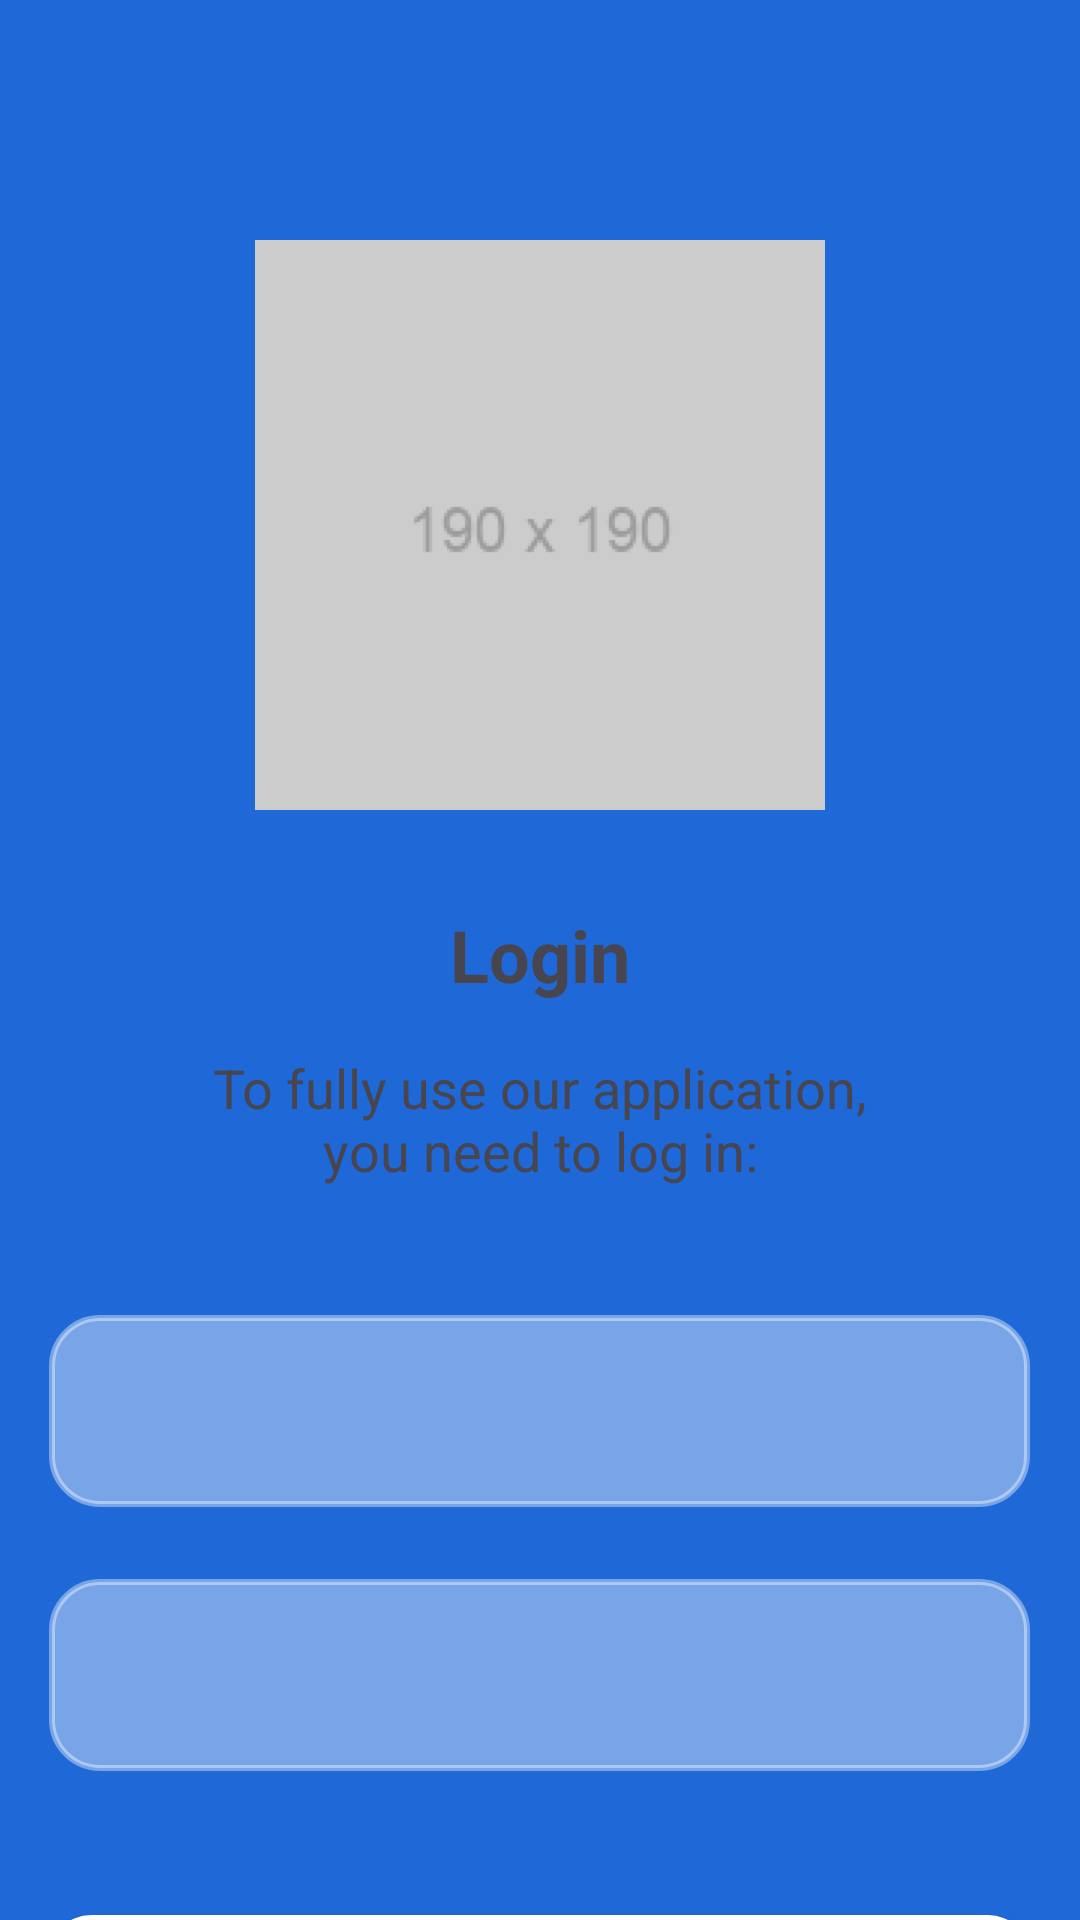

Write the Android layout XML for this screen, with the resource values it uses.
<!-- AndroidManifest.xml: application theme Theme.ChatApp -->
<!-- res/layout/activity_sign_in.xml -->
<?xml version="1.0" encoding="utf-8"?>
<ScrollView xmlns:android="http://schemas.android.com/apk/res/android"
    xmlns:app="http://schemas.android.com/apk/res-auto"
    xmlns:tools="http://schemas.android.com/tools"
    android:layout_width="match_parent"
    android:layout_height="match_parent"
    android:background="@color/primary"
    android:clipToPadding="false"
    android:overScrollMode="never"
    android:scrollbars="none"
    tools:context=".activity.signInActivity"

    >

    <LinearLayout
        android:layout_width="match_parent"
        android:layout_height="match_parent"
        android:orientation="vertical">

        <ImageView
            android:id="@+id/imageView"
            android:layout_width="190dp"
            android:layout_height="190dp"
            android:layout_gravity="center_horizontal"
            android:layout_marginTop="80dp"
            android:layout_weight="1"
            android:src="@drawable/logologin" />

        <TextView
            android:id="@+id/textView"
            android:layout_width="wrap_content"
            android:layout_height="wrap_content"
            android:layout_gravity="center_horizontal"
            android:layout_marginTop="32dp"
            android:layout_weight="1"
            android:text="Login"
            android:textAlignment="center"
            android:textSize="24sp"
            android:textStyle="bold" />

        <TextView
            android:id="@+id/textView2"
            android:layout_width="250dp"
            android:layout_height="64dp"
            android:layout_gravity="center_horizontal"
            android:layout_marginTop="16dp"
            android:text="To fully use our application, you need to log in:"
            android:textAlignment="center"
            android:textSize="18sp" />


        <Spinner
            android:id="@+id/ccp"
            android:layout_width="327dp"
            android:layout_height="64dp"
            android:layout_gravity="center_horizontal"
            android:layout_marginTop="24dp"
            android:background="@drawable/chat_input"
            android:inputType="none" />


        <EditText
            android:id="@+id/txt_phone"
            android:layout_width="327dp"
            android:layout_height="64dp"
            android:layout_gravity="center_horizontal"
            android:layout_marginTop="24dp"
            android:background="@drawable/chat_input"
            android:inputType="number"
            android:paddingLeft="5dp"
            android:paddingTop="8dp" />

        <Button
            android:id="@+id/btn_login"
            android:layout_width="327dp"
            android:layout_height="48dp"
            android:layout_gravity="center_horizontal"
            android:layout_marginTop="48dp"
            android:background="@drawable/btn_login_custom"
            android:text="Login"

            android:textColor="@color/primary"
            app:backgroundTint="@null" />


    </LinearLayout>
</ScrollView>
<!-- resources referenced by this layout -->
<resources>
  <color name="primary">#1E68D7</color>
  <!-- drawable btn_login_custom (drawable) -->
  <?xml version="1.0" encoding="utf-8"?>
  <shape xmlns:android="http://schemas.android.com/apk/res/android" >
  <solid android:color="#FFFFFF"/>
      <corners android:radius="14dp"/>
      <size android:width="327dp"
          android:height="48dp"/>
  </shape>
  <!-- drawable chat_input (drawable) -->
  <?xml version="1.0" encoding="utf-8"?>
  <shape xmlns:android="http://schemas.android.com/apk/res/android" android:shape="rectangle">
  <solid android:color="#66FFFFFF"/>
      <corners android:radius="16dp"/>
      <stroke android:color="#66FFFFFF"
          android:width="2dp"/>
  </shape>
  <!-- drawable logologin: png bitmap (drawable, 2205 bytes) -->
  <style name="Theme.ChatApp" parent="Base.Theme.ChatApp" />
  <style name="Base.Theme.ChatApp" parent="Theme.Material3.DayNight.NoActionBar">
          
          
          <item name="colorPrimary">@color/primary</item>
      </style>
</resources>
